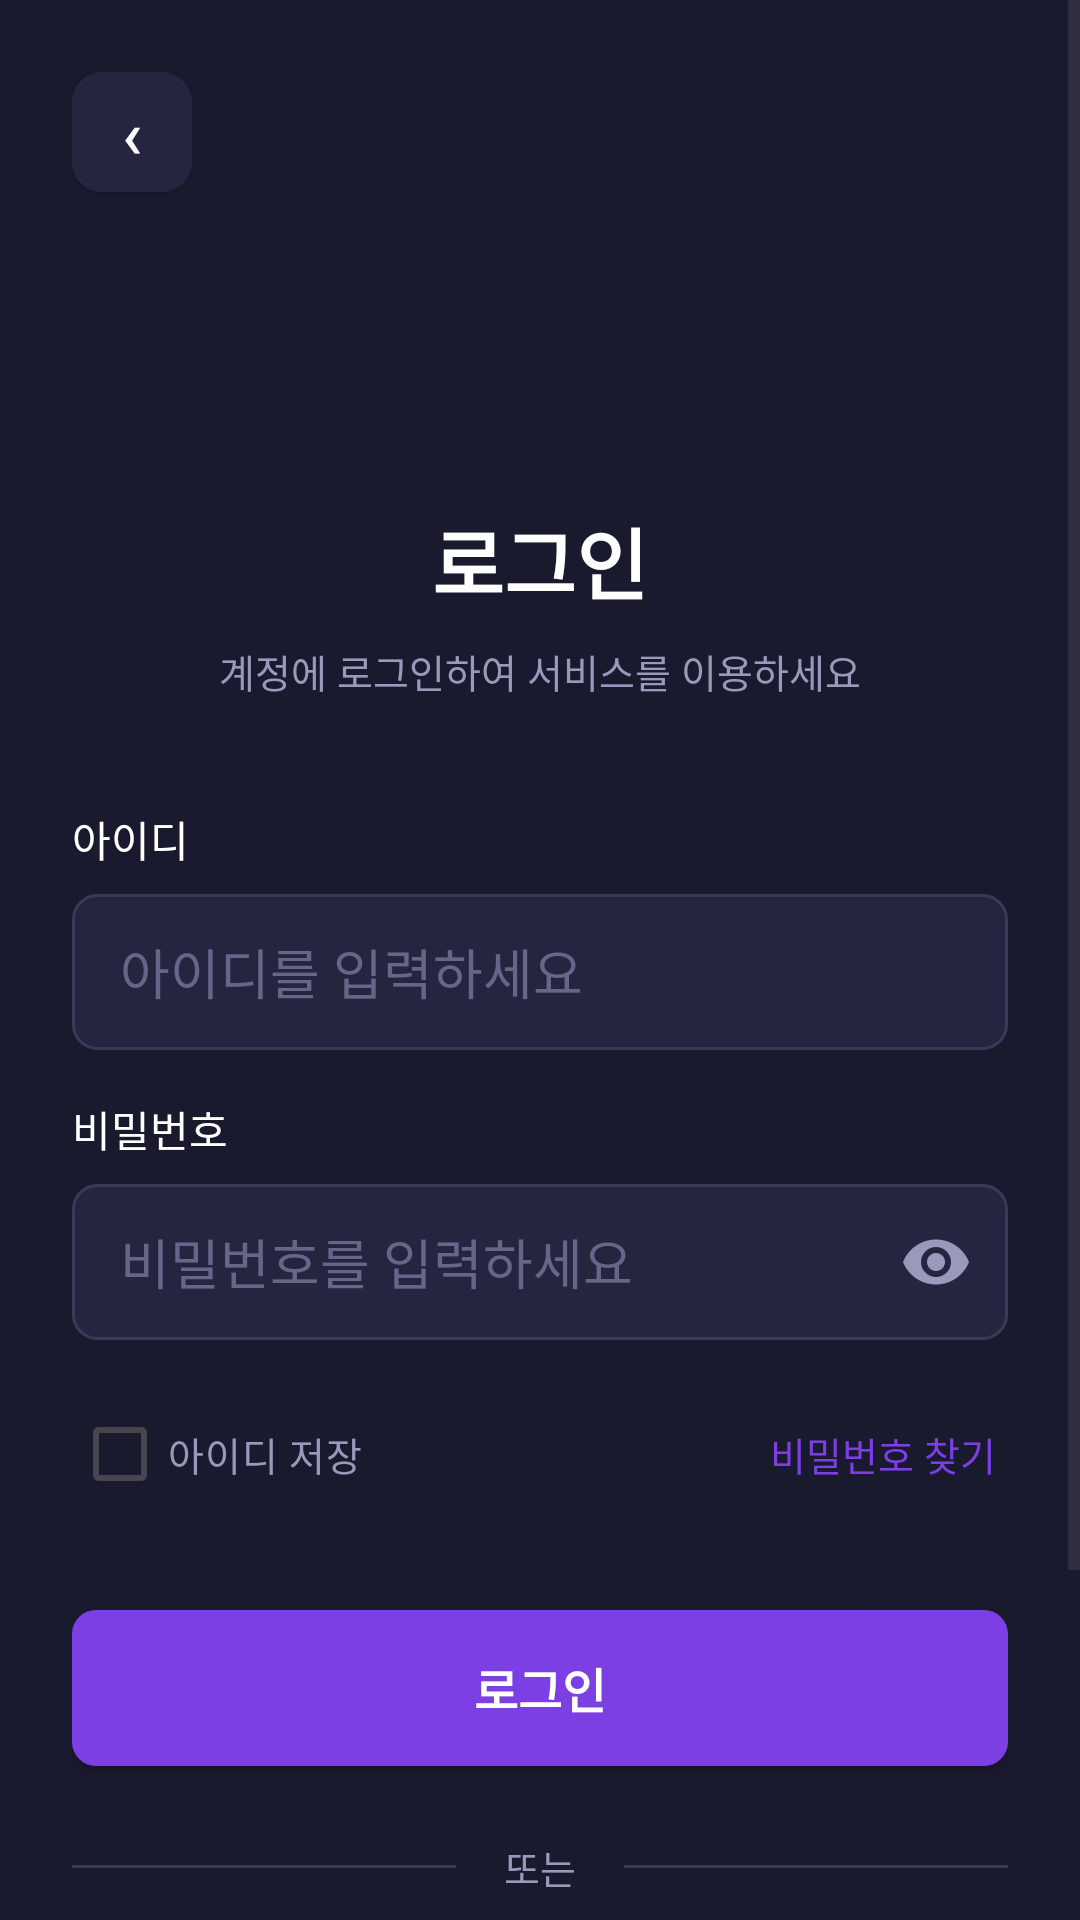

Reconstruct the res/layout file that produces this screen, plus the resources it refers to.
<!-- AndroidManifest.xml: activity theme Theme.NudgeUp -->
<!-- res/layout/activity_login.xml -->
<?xml version="1.0" encoding="utf-8"?>
<ScrollView xmlns:android="http://schemas.android.com/apk/res/android"
    android:layout_width="match_parent"
    android:layout_height="match_parent"
    android:fitsSystemWindows="true"
    android:background="@color/bg_dark"
    android:fillViewport="true">

    <LinearLayout
        android:layout_width="match_parent"
        android:layout_height="wrap_content"
        android:orientation="vertical"
        android:padding="24dp">

        
        <Button
            android:id="@+id/btn_back"
            android:layout_width="40dp"
            android:layout_height="40dp"
            android:text="‹"
            android:textSize="22sp"
            android:textColor="@color/text_primary"
            android:background="@drawable/bg_back_btn"
            android:padding="0dp"
            android:layout_marginBottom="16dp"/>

        
        <ImageView
            android:layout_width="72dp"
            android:layout_height="72dp"
            android:layout_gravity="center"
            android:src="@drawable/nudge_up_logo"
            android:scaleType="fitCenter"
            android:layout_marginBottom="16dp"/>

        
        <TextView
            android:layout_width="wrap_content"
            android:layout_height="wrap_content"
            android:layout_gravity="center"
            android:text="로그인"
            android:textSize="26sp"
            android:textColor="@color/text_primary"
            android:textStyle="bold"
            android:layout_marginBottom="8dp"/>

        
        <TextView
            android:layout_width="wrap_content"
            android:layout_height="wrap_content"
            android:layout_gravity="center"
            android:text="계정에 로그인하여 서비스를 이용하세요"
            android:textSize="13sp"
            android:textColor="@color/text_secondary"
            android:layout_marginBottom="36dp"/>

        
        <TextView
            android:layout_width="wrap_content"
            android:layout_height="wrap_content"
            android:text="아이디"
            android:textColor="@color/text_primary"
            android:textSize="14sp"
            android:layout_marginBottom="8dp"/>

        <EditText
            android:id="@+id/et_email"
            android:layout_width="match_parent"
            android:layout_height="52dp"
            android:hint="아이디를 입력하세요"
            android:background="@drawable/bg_input"
            android:paddingStart="16dp"
            android:paddingEnd="16dp"
            android:textColor="@color/text_primary"
            android:textColorHint="@color/text_hint_color"
            android:inputType="text"
            android:gravity="center_vertical"
            android:layout_marginBottom="16dp"/>

        
        <TextView
            android:layout_width="wrap_content"
            android:layout_height="wrap_content"
            android:text="비밀번호"
            android:textColor="@color/text_primary"
            android:textSize="14sp"
            android:layout_marginBottom="8dp"/>

        <RelativeLayout
            android:layout_width="match_parent"
            android:layout_height="52dp"
            android:layout_marginBottom="14dp">

            <EditText
                android:id="@+id/et_password"
                android:layout_width="match_parent"
                android:layout_height="match_parent"
                android:hint="비밀번호를 입력하세요"
                android:background="@drawable/bg_input"
                android:paddingStart="16dp"
                android:paddingEnd="52dp"
                android:textColor="@color/text_primary"
                android:textColorHint="@color/text_hint_color"
                android:inputType="textPassword"
                android:gravity="center_vertical"/>

            <ImageButton
                android:id="@+id/btn_toggle_password"
                android:layout_width="48dp"
                android:layout_height="48dp"
                android:layout_alignParentEnd="true"
                android:layout_centerVertical="true"
                android:src="@drawable/ic_visibility"
                android:background="@android:color/transparent"
                android:scaleType="center"
                android:contentDescription="비밀번호 표시"/>

        </RelativeLayout>

        
        <LinearLayout
            android:layout_width="match_parent"
            android:layout_height="wrap_content"
            android:orientation="horizontal"
            android:gravity="center_vertical"
            android:layout_marginBottom="28dp">

            <CheckBox
                android:id="@+id/cb_save_id"
                android:layout_width="wrap_content"
                android:layout_height="wrap_content"
                android:text="아이디 저장"
                android:textColor="@color/text_secondary"
                android:textSize="13sp"
                android:buttonTint="@color/color_primary"/>

            <View
                android:layout_width="0dp"
                android:layout_height="1dp"
                android:layout_weight="1"/>

            <TextView
                android:id="@+id/tv_find_password"
                android:layout_width="wrap_content"
                android:layout_height="wrap_content"
                android:text="비밀번호 찾기"
                android:textColor="@color/color_primary"
                android:textSize="13sp"
                android:padding="4dp"/>

        </LinearLayout>

        
        <Button
            android:id="@+id/btn_login"
            android:layout_width="match_parent"
            android:layout_height="52dp"
            android:text="로그인"
            android:textColor="@color/white"
            android:textSize="16sp"
            android:textStyle="bold"
            android:background="@drawable/bg_btn_primary"
            android:layout_marginBottom="24dp"/>

        
        <LinearLayout
            android:layout_width="match_parent"
            android:layout_height="wrap_content"
            android:orientation="horizontal"
            android:gravity="center_vertical"
            android:layout_marginBottom="24dp">

            <View
                android:layout_width="0dp"
                android:layout_height="1dp"
                android:layout_weight="1"
                android:background="@color/divider_color"/>

            <TextView
                android:layout_width="wrap_content"
                android:layout_height="wrap_content"
                android:text="또는"
                android:textColor="@color/text_secondary"
                android:textSize="13sp"
                android:paddingStart="16dp"
                android:paddingEnd="16dp"/>

            <View
                android:layout_width="0dp"
                android:layout_height="1dp"
                android:layout_weight="1"
                android:background="@color/divider_color"/>

        </LinearLayout>

        
        <Button
            android:id="@+id/btn_register_outline"
            android:layout_width="match_parent"
            android:layout_height="52dp"
            android:text="회원가입"
            android:textColor="@color/white"
            android:textSize="16sp"
            android:textStyle="bold"
            android:background="@drawable/bg_btn_outline"
            android:layout_marginBottom="36dp"/>

        
        <TextView
            android:layout_width="wrap_content"
            android:layout_height="wrap_content"
            android:layout_gravity="center"
            android:text="© 2026 Your App. All rights reserved."
            android:textColor="@color/text_hint_color"
            android:textSize="11sp"/>

    </LinearLayout>
</ScrollView>
<!-- resources referenced by this layout -->
<resources>
  <color name="bg_dark">#1A1A2E</color>
  <color name="color_primary">#7B3FE4</color>
  <color name="divider_color">#3A3A58</color>
  <color name="text_hint_color">#666688</color>
  <color name="text_primary">#FFFFFF</color>
  <color name="text_secondary">#9999BB</color>
  <color name="white">#FFFFFFFF</color>
  <!-- drawable bg_back_btn (drawable) -->
  <?xml version="1.0" encoding="utf-8"?>
  <shape xmlns:android="http://schemas.android.com/apk/res/android" android:shape="rectangle">
      <solid android:color="@color/bg_surface"/>
      <corners android:radius="10dp"/>
  </shape>
  <!-- drawable bg_btn_outline (drawable) -->
  <?xml version="1.0" encoding="utf-8"?>
  <ripple xmlns:android="http://schemas.android.com/apk/res/android"
      android:color="#33FFFFFF">
      <item>
          <shape android:shape="rectangle">
              <solid android:color="@android:color/transparent"/>
              <corners android:radius="8dp"/>
              <stroke android:width="1.5dp" android:color="@color/white"/>
          </shape>
      </item>
  </ripple>
  <!-- drawable bg_btn_primary (drawable) -->
  <?xml version="1.0" encoding="utf-8"?>
  <ripple xmlns:android="http://schemas.android.com/apk/res/android"
      android:color="@color/color_primary_dark">
      <item>
          <shape android:shape="rectangle">
              <solid android:color="@color/color_primary"/>
              <corners android:radius="8dp"/>
          </shape>
      </item>
  </ripple>
  <!-- drawable bg_input (drawable) -->
  <?xml version="1.0" encoding="utf-8"?>
  <shape xmlns:android="http://schemas.android.com/apk/res/android" android:shape="rectangle">
      <solid android:color="@color/bg_surface"/>
      <corners android:radius="8dp"/>
      <stroke android:width="1dp" android:color="@color/color_border"/>
  </shape>
  <!-- drawable ic_visibility (drawable) -->
  <?xml version="1.0" encoding="utf-8"?>
  <vector xmlns:android="http://schemas.android.com/apk/res/android"
      android:width="24dp"
      android:height="24dp"
      android:viewportWidth="24"
      android:viewportHeight="24">
      <path
          android:fillColor="#9999BB"
          android:pathData="M12,4.5C7,4.5 2.73,7.61 1,12c1.73,4.39 6,7.5 11,7.5s9.27,-3.11 11,-7.5C21.27,7.61 17,4.5 12,4.5zM12,17c-2.76,0 -5,-2.24 -5,-5s2.24,-5 5,-5 5,2.24 5,5 -2.24,5 -5,5zM12,9c-1.66,0 -3,1.34 -3,3s1.34,3 3,3 3,-1.34 3,-3 -1.34,-3 -3,-3z"/>
  </vector>
  <style name="Theme.NudgeUp" parent="Base.Theme.NudgeUp">
          <item name="android:windowBackground">@color/bg_dark</item>
          
          <item name="android:windowSplashScreenBackground">@color/bg_dark</item>
          <item name="android:windowSplashScreenAnimatedIcon">@drawable/ic_splash</item>
          <item name="android:windowSplashScreenIconBackgroundColor">@color/bg_dark</item>
      </style>
  <color name="bg_surface">#252540</color>
  <color name="color_primary_dark">#6A2FD0</color>
  <color name="color_border">#3A3A58</color>
  <style name="Base.Theme.NudgeUp" parent="Theme.Material3.DayNight.NoActionBar">
      </style>
  <!-- drawable ic_splash (drawable) -->
  <?xml version="1.0" encoding="utf-8"?>
  <layer-list xmlns:android="http://schemas.android.com/apk/res/android">
      <item
          android:drawable="@drawable/nudge_up_logo"
          android:width="120dp"
          android:height="120dp"
          android:gravity="center"/>
  </layer-list>
</resources>
